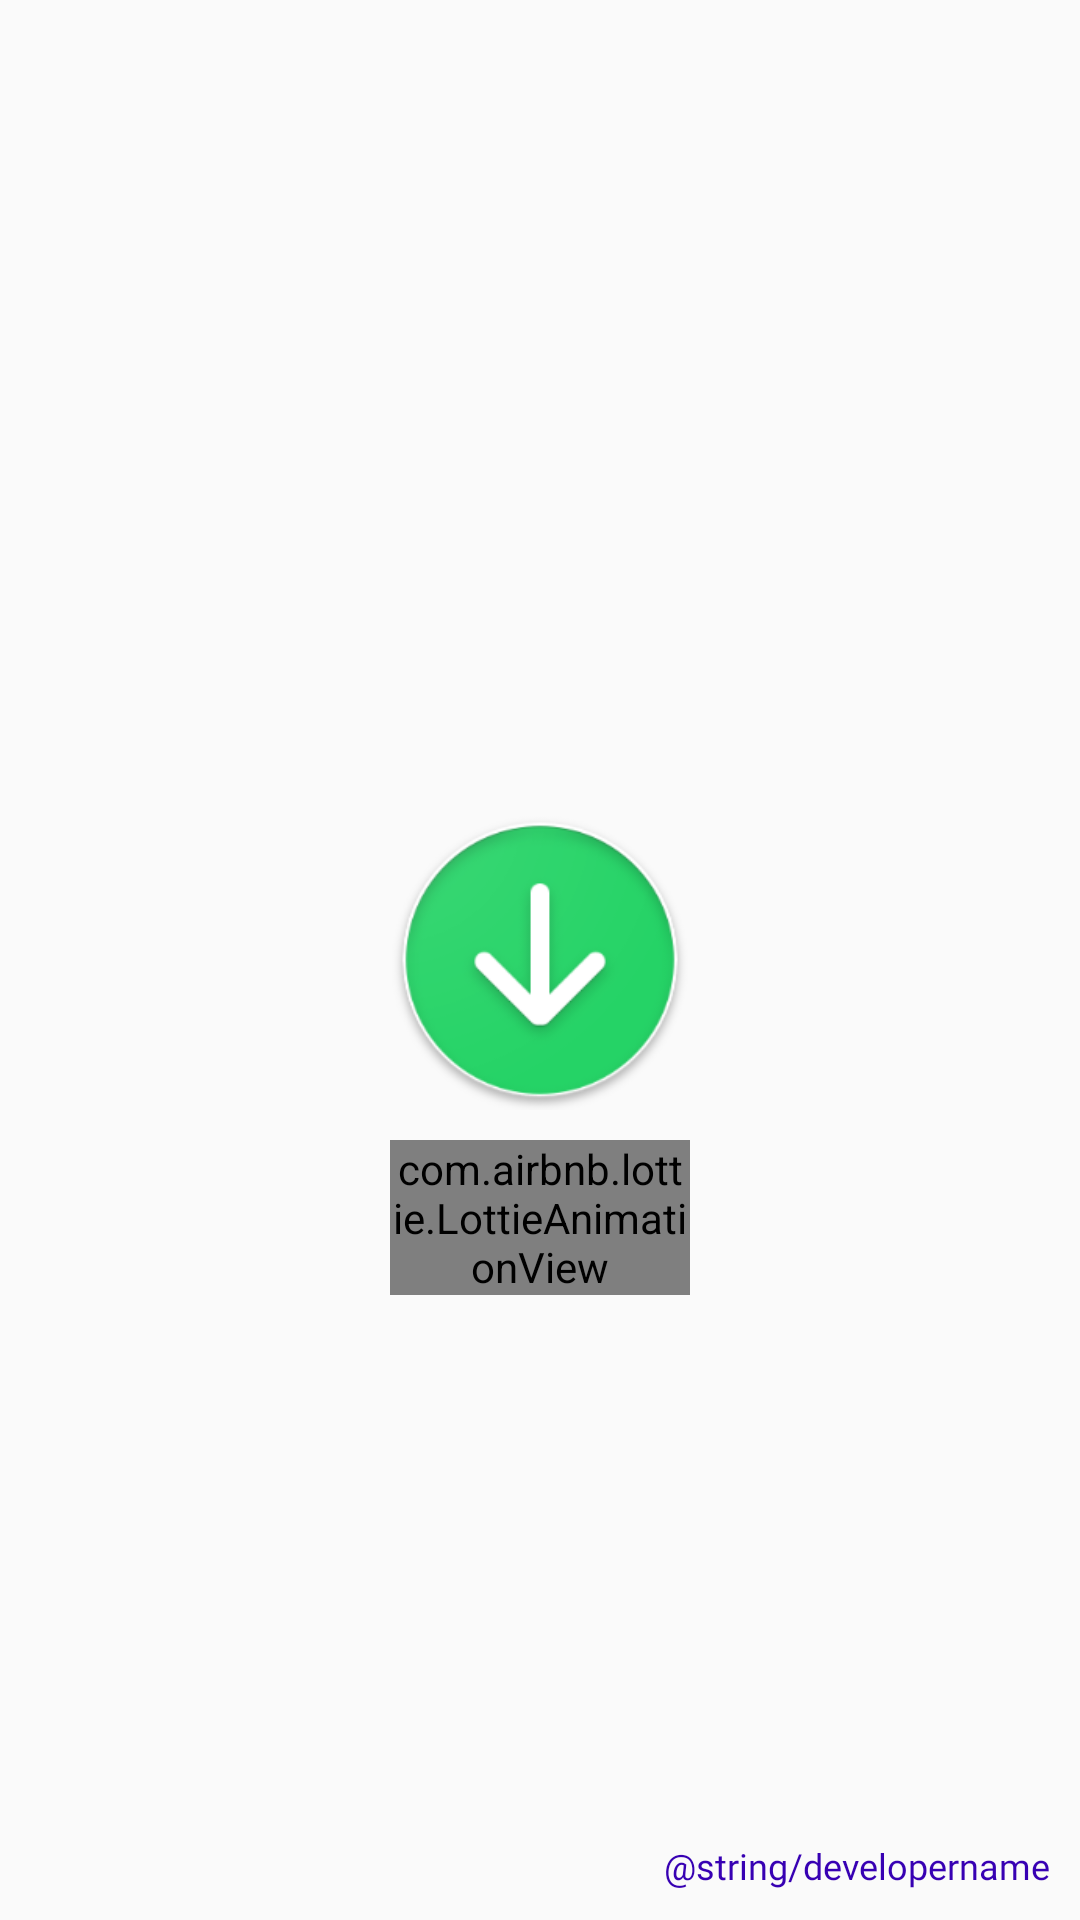

Here is an Android app screen rendered from its layout file. Give the layout XML and the strings, colors and styles it references.
<!-- AndroidManifest.xml: application theme Theme.WAStatusSaver -->
<!-- res/layout/splash_screen.xml -->
<?xml version="1.0" encoding="utf-8"?>
<androidx.constraintlayout.widget.ConstraintLayout
    xmlns:android="http://schemas.android.com/apk/res/android"
    xmlns:app="http://schemas.android.com/apk/res-auto"
    xmlns:tools="http://schemas.android.com/tools"
    android:layout_width="match_parent"
    android:layout_height="match_parent">


    <TextView
        android:layout_width="wrap_content"
        android:layout_height="wrap_content"
        android:layout_alignParentRight="true"
        android:layout_alignParentBottom="true"
        android:layout_margin="10dp"
        android:fontFamily="@font/aclonica"
        android:text="@string/developername"
        android:textColor="@color/colorPrimaryDark"
        android:textSize="12sp"
        app:layout_constraintBottom_toBottomOf="parent"
        app:layout_constraintEnd_toEndOf="parent" />

    <com.airbnb.lottie.LottieAnimationView
        android:layout_width="100dp"
        android:layout_height="wrap_content"
        app:layout_constraintEnd_toEndOf="@+id/imageView"
        app:layout_constraintStart_toStartOf="@+id/imageView"
        app:layout_constraintTop_toBottomOf="@+id/imageView"
        app:lottie_autoPlay="true"
        app:lottie_loop="true"
        app:lottie_rawRes="@raw/loding"
        android:layout_marginTop="10dp"/>

    <ImageView
        android:id="@+id/imageView"
        android:layout_width="100dp"
        android:layout_height="100dp"
        app:layout_constraintBottom_toBottomOf="parent"
        app:layout_constraintEnd_toEndOf="parent"
        app:layout_constraintStart_toStartOf="parent"
        app:layout_constraintTop_toTopOf="parent"
        app:srcCompat="@drawable/logo" />
</androidx.constraintlayout.widget.ConstraintLayout>
<!-- resources referenced by this layout -->
<resources>
  <!-- drawable logo: png bitmap (drawable-v24, 23835 bytes) -->
  <style name="Theme.WAStatusSaver" parent="Theme.AppCompat.Light.NoActionBar">
          
          <item name="colorPrimary">@color/purple_500</item>
          <item name="colorPrimaryVariant">@color/purple_700</item>
          <item name="colorOnPrimary">@color/white</item>
          
          <item name="colorSecondary">@color/teal_200</item>
          <item name="colorSecondaryVariant">@color/teal_700</item>
          <item name="colorOnSecondary">@color/black</item>
          
          <item name="android:statusBarColor" tools:targetApi="l">?attr/colorPrimaryVariant</item>
          
  
          <item name="fontFamily">@font/font</item>
  
          <item name="android:windowLightStatusBar" tools:targetApi="m">true</item>
      </style>
  <color name="purple_500">@color/main_bg_color</color>
  <color name="purple_700">@color/main_bg_color</color>
  <color name="white">#FFFFFFFF</color>
  <color name="teal_200">@color/main_bg_color</color>
  <color name="teal_700">@color/main_bg_color</color>
  <color name="black">#FF000000</color>
  <color name="main_bg_color">#F9FBFD</color>
  <!-- not gathered from this repository: default colours our renderer supplied (Android Studio template values) -->
  <color name="colorPrimaryDark">#FF3700B3</color>
</resources>
